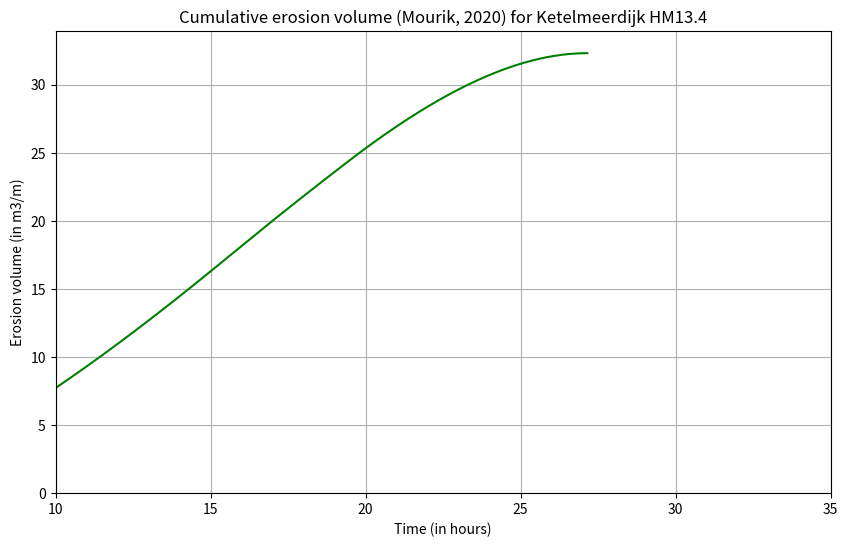
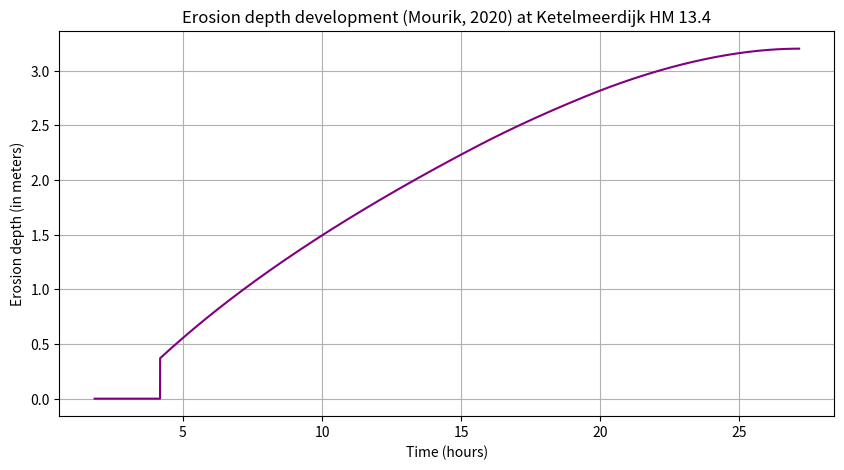

The matplotlib source for these figures, in order:
# -*- coding: utf-8 -*-
"""
Created on Tue Jun 18 07:50:51 2024

@author: jilde
"""
import numpy as np
import pandas as pd
import matplotlib.pyplot as plt

def generate_hydraulic_table(timestep_hours=0.001, duration_hours=35, water_level_min=-0.1, 
                             water_level_max=2.72, wave_height_min=0.1, wave_height_max=2.65, Tp_peak=5.75):
    # Calculate the total number of steps
    total_steps = int(duration_hours / timestep_hours) + 1
    
    # Create time arrays
    time_hours = np.linspace(0, duration_hours, total_steps)
    time_seconds = time_hours * 3600
    
    # Initialize the water level array
    water_level = np.zeros(total_steps)
    wave_height = np.zeros(total_steps)
    
    # Define middle duration for peak
    peak_start = 15.5
    peak_end = 19.5
    peak_start_idx = int(peak_start / timestep_hours)
    peak_end_idx = int(peak_end / timestep_hours)

    # Linearly interpolate water level
    water_level[:peak_start_idx] = np.linspace(water_level_min, water_level_max, peak_start_idx)
    water_level[peak_start_idx:peak_end_idx] = water_level_max
    water_level[peak_end_idx:] = np.linspace(water_level_max, water_level_min, total_steps - peak_end_idx)

    # Linearly interpolate significant wave height
    wave_height[:peak_start_idx] = np.linspace(wave_height_min, wave_height_max, peak_start_idx)
    wave_height[peak_start_idx:peak_end_idx] = wave_height_max
    wave_height[peak_end_idx:] = np.linspace(wave_height_max, wave_height_min, total_steps - peak_end_idx)

    # Calculate peak period Tp based on the significant wave height Hs
    Tp = np.zeros(total_steps)
    for i in range(1, total_steps):
        Tp[i] = (wave_height[i] * (Tp_peak**2 / wave_height_max))**0.5
    Tp[0] = Tp[1]  # Initial peak period
    
    # Create DataFrame
    df = pd.DataFrame({
        'time (seconds)': time_seconds,
        'time (hours)': time_hours,
        'water level h (m+NAP)': water_level,
        'sign. wave height (in m)': wave_height,
        'peak period (sec.)': Tp
    })
    
    return df

# Generate the dataset
hydraulic_table = generate_hydraulic_table()

# Save to CSV
hydraulic_table.to_csv('hydraulic_conditions_Mourik.csv', index=False)

# Function to add the Ve_Mourik, dt, and de columns with the specified conditions
def add_ve_mourik_and_dt_columns(df, Ce=0.44, alpha=0.333, s_op=0.05, start_time=0):
    timestep_hours = (df['time (hours)'][1] - df['time (hours)'][0])
    start_index = int(start_time / timestep_hours)
    Ve_Mourik = np.zeros(len(df))
    dt_Mourik = np.zeros(len(df))
    de_Mourik = np.zeros(len(df))
    
    for i in range(1, len(df)):
        if i < start_index:
            Ve_Mourik[i] = 0
            dt_Mourik[i] = 0
            de_Mourik[i] = 0
            continue
        
        Hs = df['sign. wave height (in m)'][i]
        if Hs <= 0.4:
            Ve_Mourik[i] = 0
        else:
            delta_Ve = (timestep_hours * Ce * 
                        (1.32 - 0.079 * (Ve_Mourik[i-1] / Hs**2)) *
                        (16.4 * np.tan(alpha) / Hs**2) *
                        min(3.6, 0.0061 / s_op**1.5) *
                        (1.7 * (Hs - 0.4)**2))
            if delta_Ve < 0:
                delta_Ve = 0
            Ve_Mourik[i] = Ve_Mourik[i-1] + delta_Ve
            if Ve_Mourik[i] < Ve_Mourik[i-1]:
                Ve_Mourik[i] = Ve_Mourik[i-1]

        # Calculate dt using the given formula
        dt_Mourik[i] = min(0.4 * Ve_Mourik[i]**0.25 / np.sqrt(Hs) + 0.7, 2 * Hs)

        # Calculate de using the given formula (if Ve_Mourik[i] >= 0.75)
        if Ve_Mourik[i] >= 0.75:
            de_Mourik[i] = np.sqrt(Ve_Mourik[i] * np.tan(alpha)) - 0.14
    
    df['Ve_Mourik'] = Ve_Mourik
    df['dt_Mourik'] = dt_Mourik
    df['de_Mourik'] = de_Mourik
    return df

# Function to plot Ve_Mourik against time
def plot_ve_mourik(df):
    # Filter out rows where Ve_Mourik is zero or constant
    mask = (df['Ve_Mourik'] != 0) & (df['Ve_Mourik'] != df['Ve_Mourik'].shift(1)) & (df['Ve_Mourik'] != df['Ve_Mourik'].shift(-1))
    filtered_df = df[mask]
    
    # Plot
    plt.figure(figsize=(10, 6))
    plt.plot(filtered_df['time (hours)'], filtered_df['Ve_Mourik'], linestyle='-', color='green')
    plt.xlabel('Time (in hours)')
    plt.ylabel('Erosion volume (in m3/m)')
    plt.title('Cumulative erosion volume (Mourik, 2020) for Ketelmeerdijk HM13.4')
    plt.grid(True)
    plt.xlim(10,35)
    plt.ylim(bottom=0)
    plt.show()

    # Plot de against time
    plt.figure(figsize=(10, 5))
    plt.plot(filtered_df['time (hours)'], filtered_df['de_Mourik'], label='de', color='purple')
    plt.xlabel('Time (hours)')
    plt.ylabel('Erosion depth (in meters)')
    plt.title('Erosion depth development (Mourik, 2020) at Ketelmeerdijk HM 13.4')
    plt.grid(True)
    plt.show()

# Generate the original dataset
hydraulic_table = generate_hydraulic_table()

# Copy the original dataset
dataset_Mourik = hydraulic_table.copy()

# Add the Ve_Mourik, dt, and de columns to the dataset_Mourik
dataset_Mourik = add_ve_mourik_and_dt_columns(dataset_Mourik)

# Find the index of timestep T=15.5 hours
index_15_5 = int(15.5 / dataset_Mourik['time (hours)'][1])

# Find the index of timestep T=19.5 hours
index_19_5 = int(19.5 / dataset_Mourik['time (hours)'][1])

# Calculate the erosion volume difference between timestep T=19.5 hours and T=15.5 hours
erosion_volume_difference = dataset_Mourik['Ve_Mourik'][index_19_5] - dataset_Mourik['Ve_Mourik'][index_15_5]

# Calculate the erosion depth (de) at timestep T=15.5 hours
de_15_5 = dataset_Mourik['de_Mourik'][index_15_5]

# Calculate the erosion depth (de) at timestep T=19.5 hours
de_19_5 = dataset_Mourik['de_Mourik'][index_19_5]

# Calculate the value of de related to the erosion volume difference
de_related_to_erosion_difference = de_19_5 - de_15_5

print("Erosion volume at 4-hour peak is", "%.2f" % erosion_volume_difference, "m3")
print("Erosion depth at 4-hour peak is", "%.2f" % de_related_to_erosion_difference, "m")

dataset_Mourik.to_csv('dataset_Mourik.csv', index=False, sep=',', decimal='.')

# Display the plot
plot_ve_mourik(dataset_Mourik)
